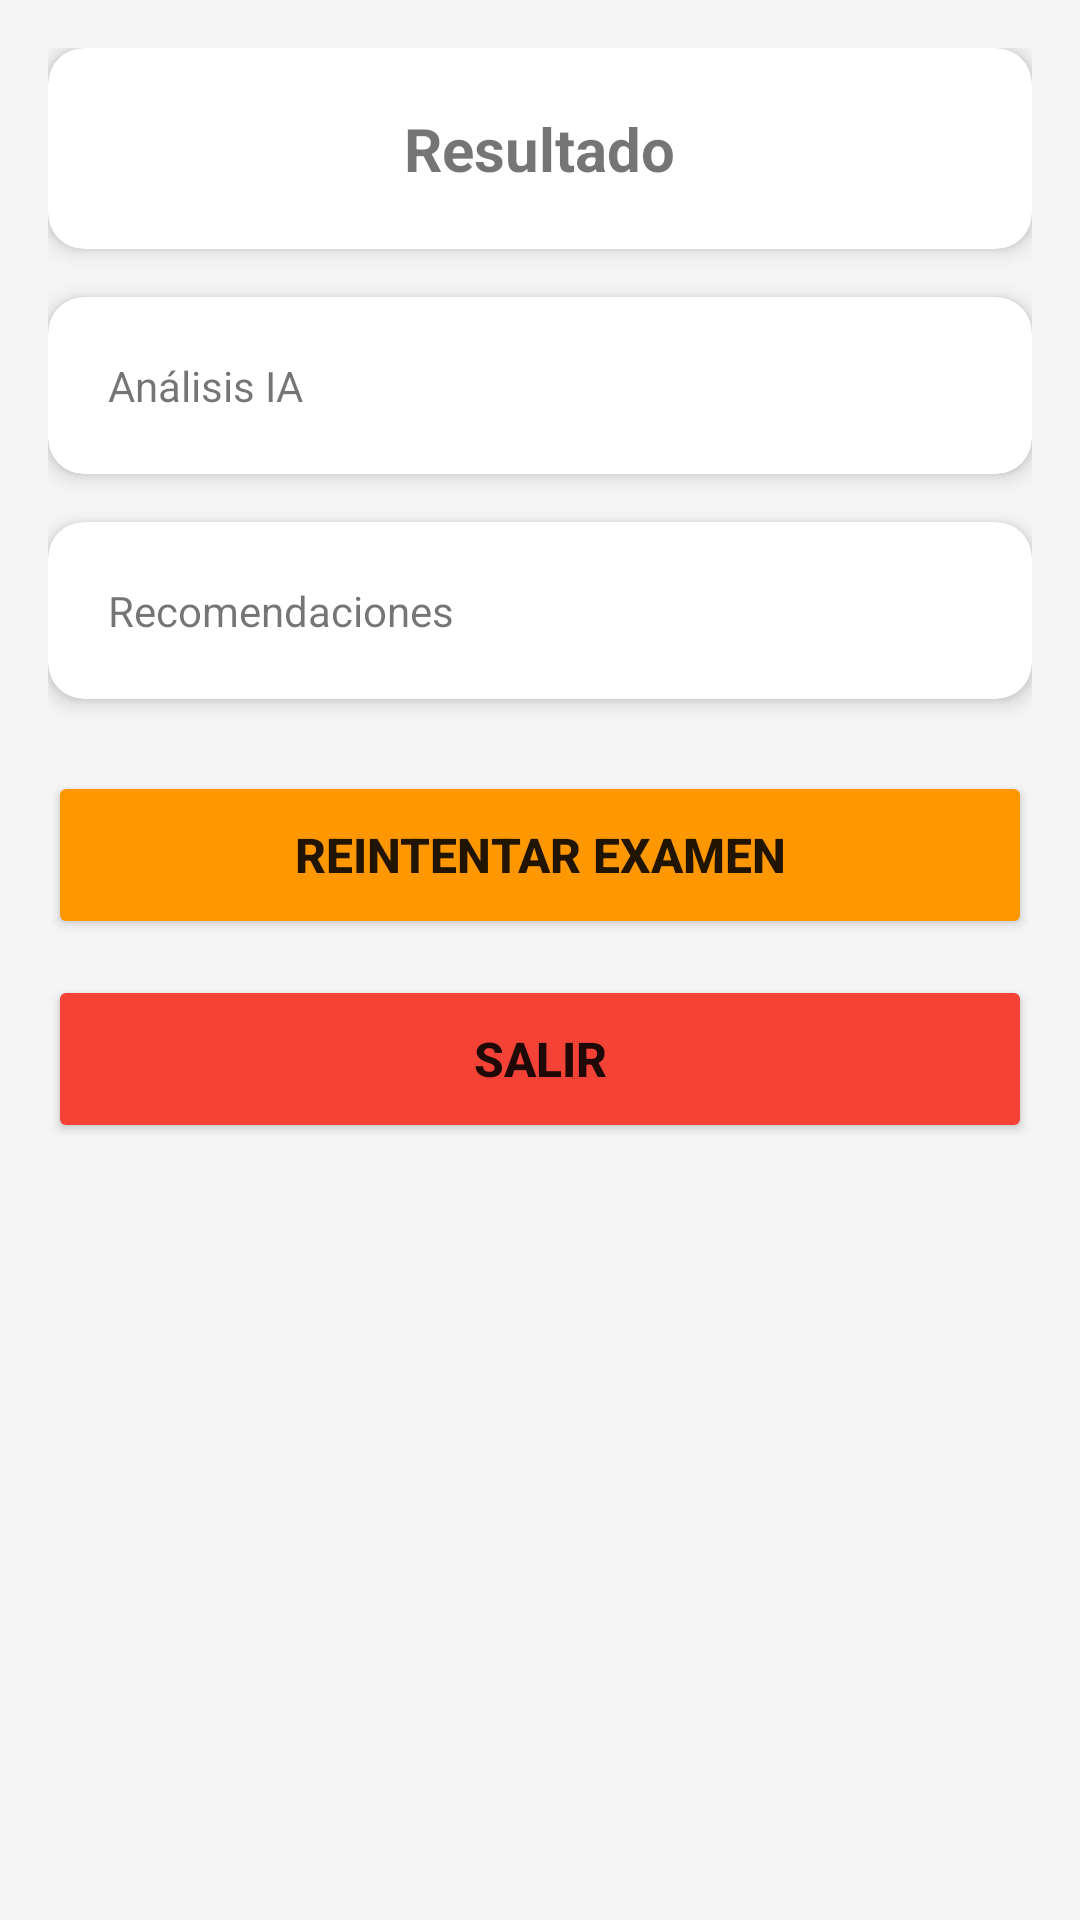

This screen was rendered from an Android layout file. Write that file and the resources it references.
<!-- AndroidManifest.xml: activity theme Theme.Mathkids -->
<!-- res/layout/activity_resultado.xml -->
<?xml version="1.0" encoding="utf-8"?>
<ScrollView xmlns:android="http://schemas.android.com/apk/res/android"
    xmlns:app="http://schemas.android.com/apk/res-auto"
    android:layout_width="match_parent"
    android:layout_height="match_parent"
    android:background="#F5F5F5">

    <LinearLayout
        android:layout_width="match_parent"
        android:layout_height="wrap_content"
        android:orientation="vertical"
        android:padding="16dp">

        <androidx.cardview.widget.CardView
            android:layout_width="match_parent"
            android:layout_height="wrap_content"
            android:layout_marginBottom="16dp"
            app:cardCornerRadius="12dp"
            app:cardElevation="4dp">

            <LinearLayout
                android:layout_width="match_parent"
                android:layout_height="wrap_content"
                android:orientation="vertical"
                android:padding="20dp"
                android:gravity="center">

                <TextView
                    android:id="@+id/tvResultado"
                    android:layout_width="wrap_content"
                    android:layout_height="wrap_content"
                    android:text="Resultado"
                    android:textSize="20sp"
                    android:textStyle="bold"
                    android:gravity="center"
                    android:lineSpacingExtra="6dp" />

            </LinearLayout>

        </androidx.cardview.widget.CardView>

        <androidx.cardview.widget.CardView
            android:layout_width="match_parent"
            android:layout_height="wrap_content"
            android:layout_marginBottom="16dp"
            app:cardCornerRadius="12dp"
            app:cardElevation="4dp">

            <LinearLayout
                android:layout_width="match_parent"
                android:layout_height="wrap_content"
                android:orientation="vertical"
                android:padding="20dp">

                <TextView
                    android:id="@+id/tvAnalisisIA"
                    android:layout_width="match_parent"
                    android:layout_height="wrap_content"
                    android:text="Análisis IA"
                    android:textSize="14sp"
                    android:lineSpacingExtra="4dp" />

            </LinearLayout>

        </androidx.cardview.widget.CardView>

        <androidx.cardview.widget.CardView
            android:layout_width="match_parent"
            android:layout_height="wrap_content"
            android:layout_marginBottom="24dp"
            app:cardCornerRadius="12dp"
            app:cardElevation="4dp">

            <LinearLayout
                android:layout_width="match_parent"
                android:layout_height="wrap_content"
                android:orientation="vertical"
                android:padding="20dp">

                <TextView
                    android:id="@+id/tvRecomendaciones"
                    android:layout_width="match_parent"
                    android:layout_height="wrap_content"
                    android:text="Recomendaciones"
                    android:textSize="14sp"
                    android:lineSpacingExtra="4dp" />

            </LinearLayout>

        </androidx.cardview.widget.CardView>

        <Button
            android:id="@+id/btnReintentar"
            android:layout_width="match_parent"
            android:layout_height="56dp"
            android:text="REINTENTAR EXAMEN"
            android:textSize="16sp"
            android:textStyle="bold"
            android:backgroundTint="#FF9800"
            android:layout_marginBottom="12dp" />

        <Button
            android:id="@+id/btnSalir"
            android:layout_width="match_parent"
            android:layout_height="56dp"
            android:text="SALIR"
            android:textSize="16sp"
            android:textStyle="bold"
            android:backgroundTint="#F44336" />

    </LinearLayout>

</ScrollView>
<!-- resources referenced by this layout -->
<resources>
  <style name="Theme.Mathkids" parent="android:Theme.Material.Light.NoActionBar" />
</resources>
